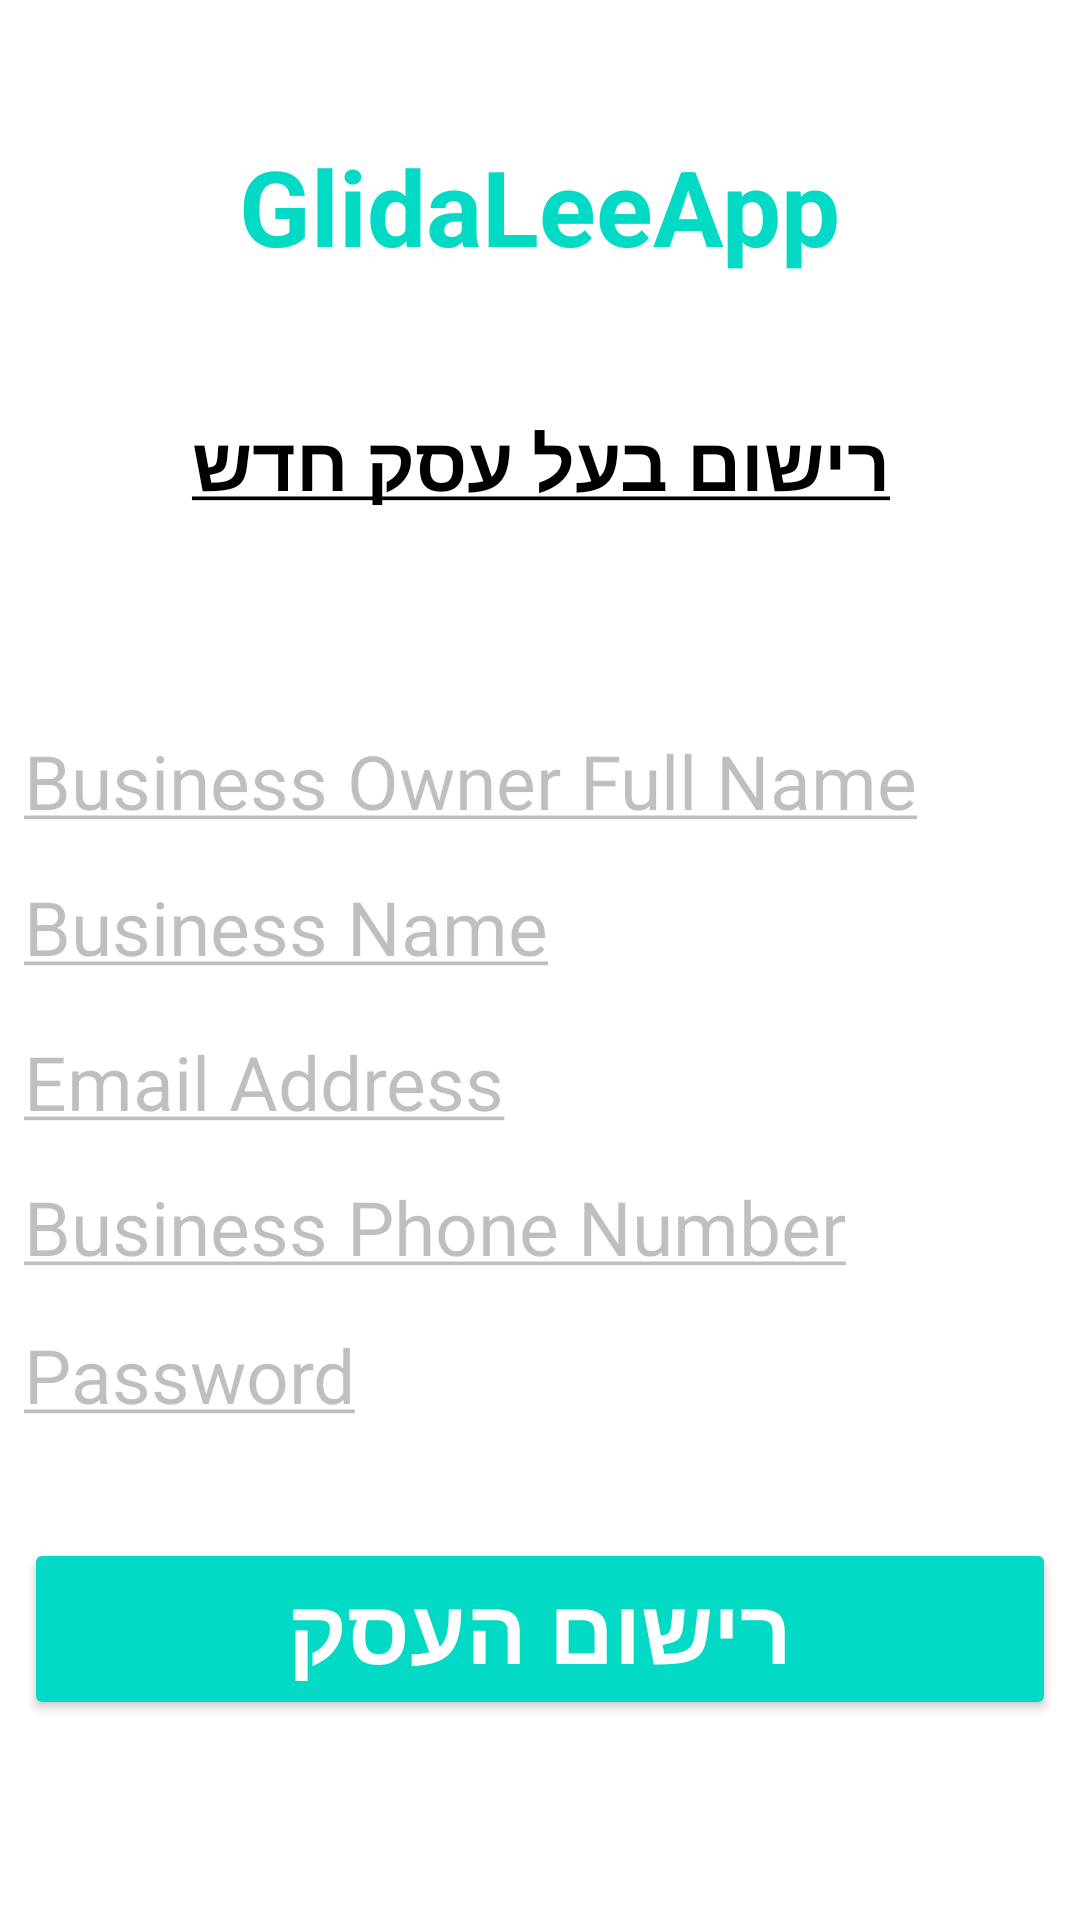

This screen was rendered from an Android layout file. Write that file and the resources it references.
<!-- AndroidManifest.xml: application theme Theme.MyLastApplication -->
<!-- res/layout/activity_register_business.xml -->
<?xml version="1.0" encoding="utf-8"?>
<androidx.constraintlayout.widget.ConstraintLayout xmlns:android="http://schemas.android.com/apk/res/android"
    xmlns:app="http://schemas.android.com/apk/res-auto"
    xmlns:tools="http://schemas.android.com/tools"
    android:layout_width="match_parent"
    android:layout_height="match_parent"
    tools:context=".RegisterBusiness">

    <TextView
        android:id="@+id/registerBusinessHeadline"
        android:layout_width="wrap_content"
        android:layout_height="wrap_content"
        android:layout_marginStart="8dp"
        android:layout_marginLeft="8dp"
        android:layout_marginEnd="8dp"
        android:layout_marginRight="8dp"
        android:text="@string/glidaLeeBusinessReg"
        android:textColor="@color/black"
        android:textSize="25sp"
        android:textStyle="bold"
        app:layout_constraintBottom_toBottomOf="parent"
        app:layout_constraintEnd_toEndOf="parent"
        app:layout_constraintStart_toStartOf="parent"
        app:layout_constraintTop_toTopOf="parent"
        app:layout_constraintVertical_bias="0.226" />

    <EditText
        android:id="@+id/editTextBusinessOwnerName"
        android:layout_width="0dp"
        android:layout_height="wrap_content"
        android:layout_marginStart="8dp"
        android:layout_marginLeft="8dp"
        android:layout_marginEnd="8dp"
        android:layout_marginRight="8dp"
        android:background="#1EFFFFFF"
        android:ems="10"
        android:hint="@string/businessOwnerName"
        android:inputType="textPersonName"
        android:textColorHint="@color/txtColorHint"
        android:textSize="25sp"
        app:layout_constraintBottom_toBottomOf="parent"
        app:layout_constraintEnd_toEndOf="parent"
        app:layout_constraintStart_toStartOf="parent"
        app:layout_constraintTop_toBottomOf="@+id/registerBusinessHeadline"
        app:layout_constraintVertical_bias="0.166" />

    <EditText
        android:id="@+id/editTextBusinessName"
        android:layout_width="0dp"
        android:layout_height="wrap_content"
        android:layout_marginStart="8dp"
        android:layout_marginLeft="8dp"
        android:layout_marginEnd="8dp"
        android:layout_marginRight="8dp"
        android:background="#00FFFFFF"
        android:ems="10"
        android:hint="@string/businessName"
        android:inputType="textPersonName"
        android:textColorHint="@color/txtColorHint"
        android:textSize="25sp"
        app:layout_constraintBottom_toBottomOf="parent"
        app:layout_constraintEnd_toEndOf="parent"
        app:layout_constraintStart_toStartOf="parent"
        app:layout_constraintTop_toBottomOf="@+id/editTextBusinessOwnerName"
        app:layout_constraintVertical_bias="0.046" />

    <EditText
        android:id="@+id/editTextBusinessEmailAddress"
        android:layout_width="0dp"
        android:layout_height="wrap_content"
        android:layout_marginStart="8dp"
        android:layout_marginLeft="8dp"
        android:layout_marginEnd="8dp"
        android:layout_marginRight="8dp"
        android:background="#00FFFFFF"
        android:ems="10"
        android:hint="@string/email_address"
        android:inputType="textEmailAddress"
        android:textColorHint="@color/txtColorHint"
        android:textSize="25sp"
        app:layout_constraintBottom_toBottomOf="parent"
        app:layout_constraintEnd_toEndOf="parent"
        app:layout_constraintStart_toStartOf="parent"
        app:layout_constraintTop_toBottomOf="@+id/editTextBusinessName"
        app:layout_constraintVertical_bias="0.064" />

    <EditText
        android:id="@+id/editTextBusinessPhone"
        android:layout_width="0dp"
        android:layout_height="wrap_content"
        android:layout_marginStart="8dp"
        android:layout_marginLeft="8dp"
        android:layout_marginEnd="8dp"
        android:layout_marginRight="8dp"
        android:background="#00FFFFFF"
        android:ems="10"
        android:hint="@string/businessPhone"
        android:inputType="phone"
        android:textColorHint="@color/txtColorHint"
        android:textSize="25sp"
        app:layout_constraintBottom_toBottomOf="parent"
        app:layout_constraintEnd_toEndOf="parent"
        app:layout_constraintHorizontal_bias="0.0"
        app:layout_constraintStart_toStartOf="parent"
        app:layout_constraintTop_toBottomOf="@+id/editTextBusinessEmailAddress"
        app:layout_constraintVertical_bias="0.064" />

    <EditText
        android:id="@+id/editTextBusinessPassword"
        android:layout_width="0dp"
        android:layout_height="wrap_content"
        android:layout_marginStart="8dp"
        android:layout_marginLeft="8dp"
        android:layout_marginEnd="8dp"
        android:layout_marginRight="8dp"
        android:background="#00FFFFFF"
        android:ems="10"
        android:hint="@string/password"
        android:inputType="textPassword"
        android:textColorHint="@color/txtColorHint"
        android:textSize="25sp"
        app:layout_constraintBottom_toBottomOf="parent"
        app:layout_constraintEnd_toEndOf="parent"
        app:layout_constraintHorizontal_bias="0.0"
        app:layout_constraintStart_toStartOf="parent"
        app:layout_constraintTop_toBottomOf="@+id/editTextBusinessPhone"
        app:layout_constraintVertical_bias="0.086" />

    <Button
        android:id="@+id/buttonRegNewBusiness"
        android:layout_width="0dp"
        android:layout_height="wrap_content"
        android:layout_marginStart="8dp"
        android:layout_marginLeft="8dp"
        android:layout_marginEnd="8dp"
        android:layout_marginRight="8dp"
        android:text="@string/registerThisBusiness"
        android:textColor="@color/btnTxtColor"
        android:textSize="30sp"
        android:textStyle="bold"
        app:backgroundTint="@color/teal_200"
        app:layout_constraintBottom_toBottomOf="parent"
        app:layout_constraintEnd_toEndOf="parent"
        app:layout_constraintHorizontal_bias="0.0"
        app:layout_constraintStart_toStartOf="parent"
        app:layout_constraintTop_toBottomOf="@+id/editTextBusinessPassword"
        app:layout_constraintVertical_bias="0.361" />

    <ProgressBar
        android:id="@+id/progressBar3"
        style="?android:attr/progressBarStyle"
        android:layout_width="95dp"
        android:layout_height="82dp"
        android:visibility="invisible"
        app:layout_constraintBottom_toBottomOf="parent"
        app:layout_constraintEnd_toEndOf="parent"
        app:layout_constraintStart_toStartOf="parent"
        app:layout_constraintTop_toBottomOf="@+id/registerBusinessHeadline"
        app:layout_constraintVertical_bias="0.428" />

    <TextView
        android:id="@+id/bannerRegBusiness"
        android:layout_width="wrap_content"
        android:layout_height="wrap_content"
        android:text="@string/app_logo"
        android:textColor="@color/teal_200"
        android:textSize="35sp"
        android:textStyle="bold"
        app:layout_constraintBottom_toTopOf="@+id/registerBusinessHeadline"
        app:layout_constraintEnd_toEndOf="parent"
        app:layout_constraintStart_toStartOf="parent"
        app:layout_constraintTop_toTopOf="parent" />
</androidx.constraintlayout.widget.ConstraintLayout>
<!-- resources referenced by this layout -->
<resources>
  <color name="black">#FF000000</color>
  <color name="btnTxtColor">#FFFFFFFF</color>
  <color name="teal_200">#FF03DAC5</color>
  <color name="txtColorHint">#40000000</color>
  <string name="app_logo">GlidaLeeApp</string>
  <string name="businessName"><u>Business Name</u></string>
  <string name="businessOwnerName"><u>Business Owner Full Name</u></string>
  <string name="businessPhone"><u>Business Phone Number</u></string>
  <string name="email_address"><u>Email Address</u></string>
  <string name="glidaLeeBusinessReg"><u>רישום בעל עסק חדש</u></string>
  <string name="password"><u>Password</u></string>
  <string name="registerThisBusiness">רישום העסק</string>
  <style name="Theme.MyLastApplication" parent="Theme.MaterialComponents.DayNight.NoActionBar">
          
          <item name="colorPrimary">@color/teal_200</item>
          <item name="colorPrimaryVariant">@color/teal_200</item>
          <item name="colorOnPrimary">@color/teal_200</item>
          
          <item name="colorSecondary">@color/teal_200</item>
          <item name="colorSecondaryVariant">@color/teal_700</item>
          <item name="colorOnSecondary">@color/black</item>
          
          <item name="android:statusBarColor" tools:targetApi="l">?attr/colorPrimaryVariant</item>
          
      </style>
  <color name="teal_700">#FF018786</color>
</resources>
